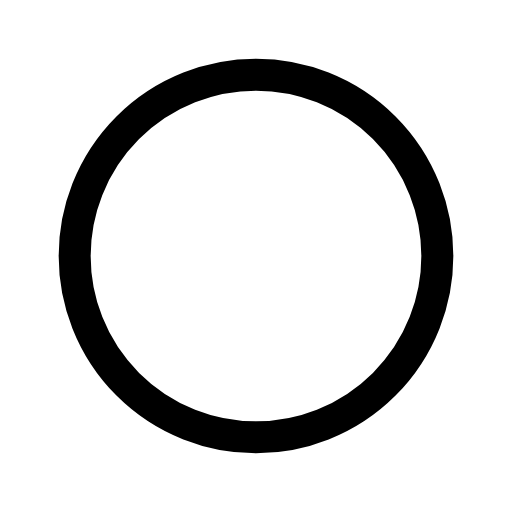
t = 0.00 s
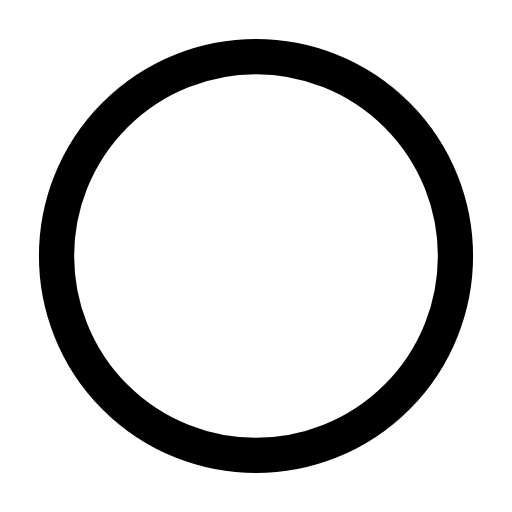
t = 0.12 s
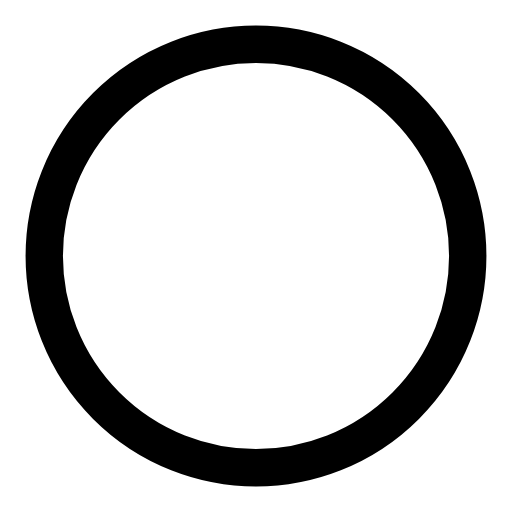
t = 0.29 s
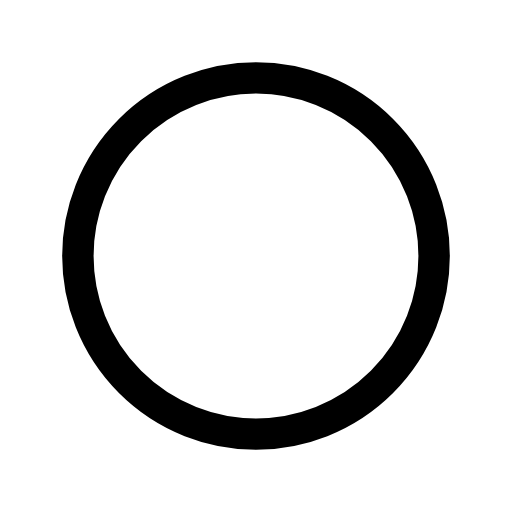
t = 0.39 s
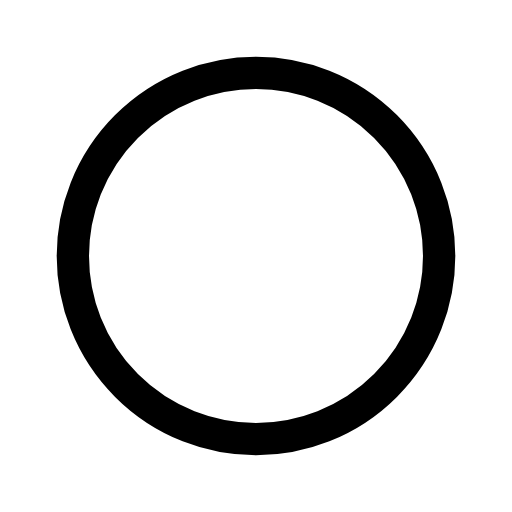
t = 0.52 s
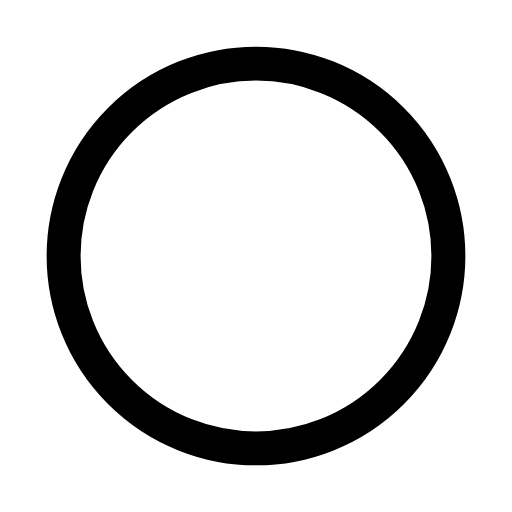
t = 0.65 s

The animated SVG that drew these frames (rendered in a browser with its animation timeline set to each time). Animation: 1 CSS @keyframes rule; one cycle of 0.80 s, repeats indefinitely.

<svg xmlns="http://www.w3.org/2000/svg" viewBox="0 0 24 24" width="24" height="24" class="rd-a-circle" data-rd-animate="hover"><style>.rd-a-circle{overflow:visible}.rd-a-circle *{transform-box:view-box}.rd-a-circle .a{transform-origin:12px 12px}@media (prefers-reduced-motion:no-preference){.rd-a-circle[data-rd-animate="hover"]:hover .a,:hover>.rd-a-circle[data-rd-animate="parent"] .a,.rd-a-circle[data-rd-animate="play"] .a,.rd-a-circle[data-rd-animate="loop"] .a{animation:rd-circle-m calc(0.8s*var(--rd-speed,1)) ease-in-out}.rd-a-circle[data-rd-animate="loop"] *{animation-iteration-count:infinite!important}@keyframes rd-circle-m{0%,100%{scale:1}30%{scale:1.2}55%{scale:.95}75%{scale:1.07}}}</style><g fill="none" stroke="currentColor" stroke-linecap="round" stroke-linejoin="round" stroke-width="1.5"><g class="a"><circle cx="12" cy="12" r="8.5"/></g></g></svg>
